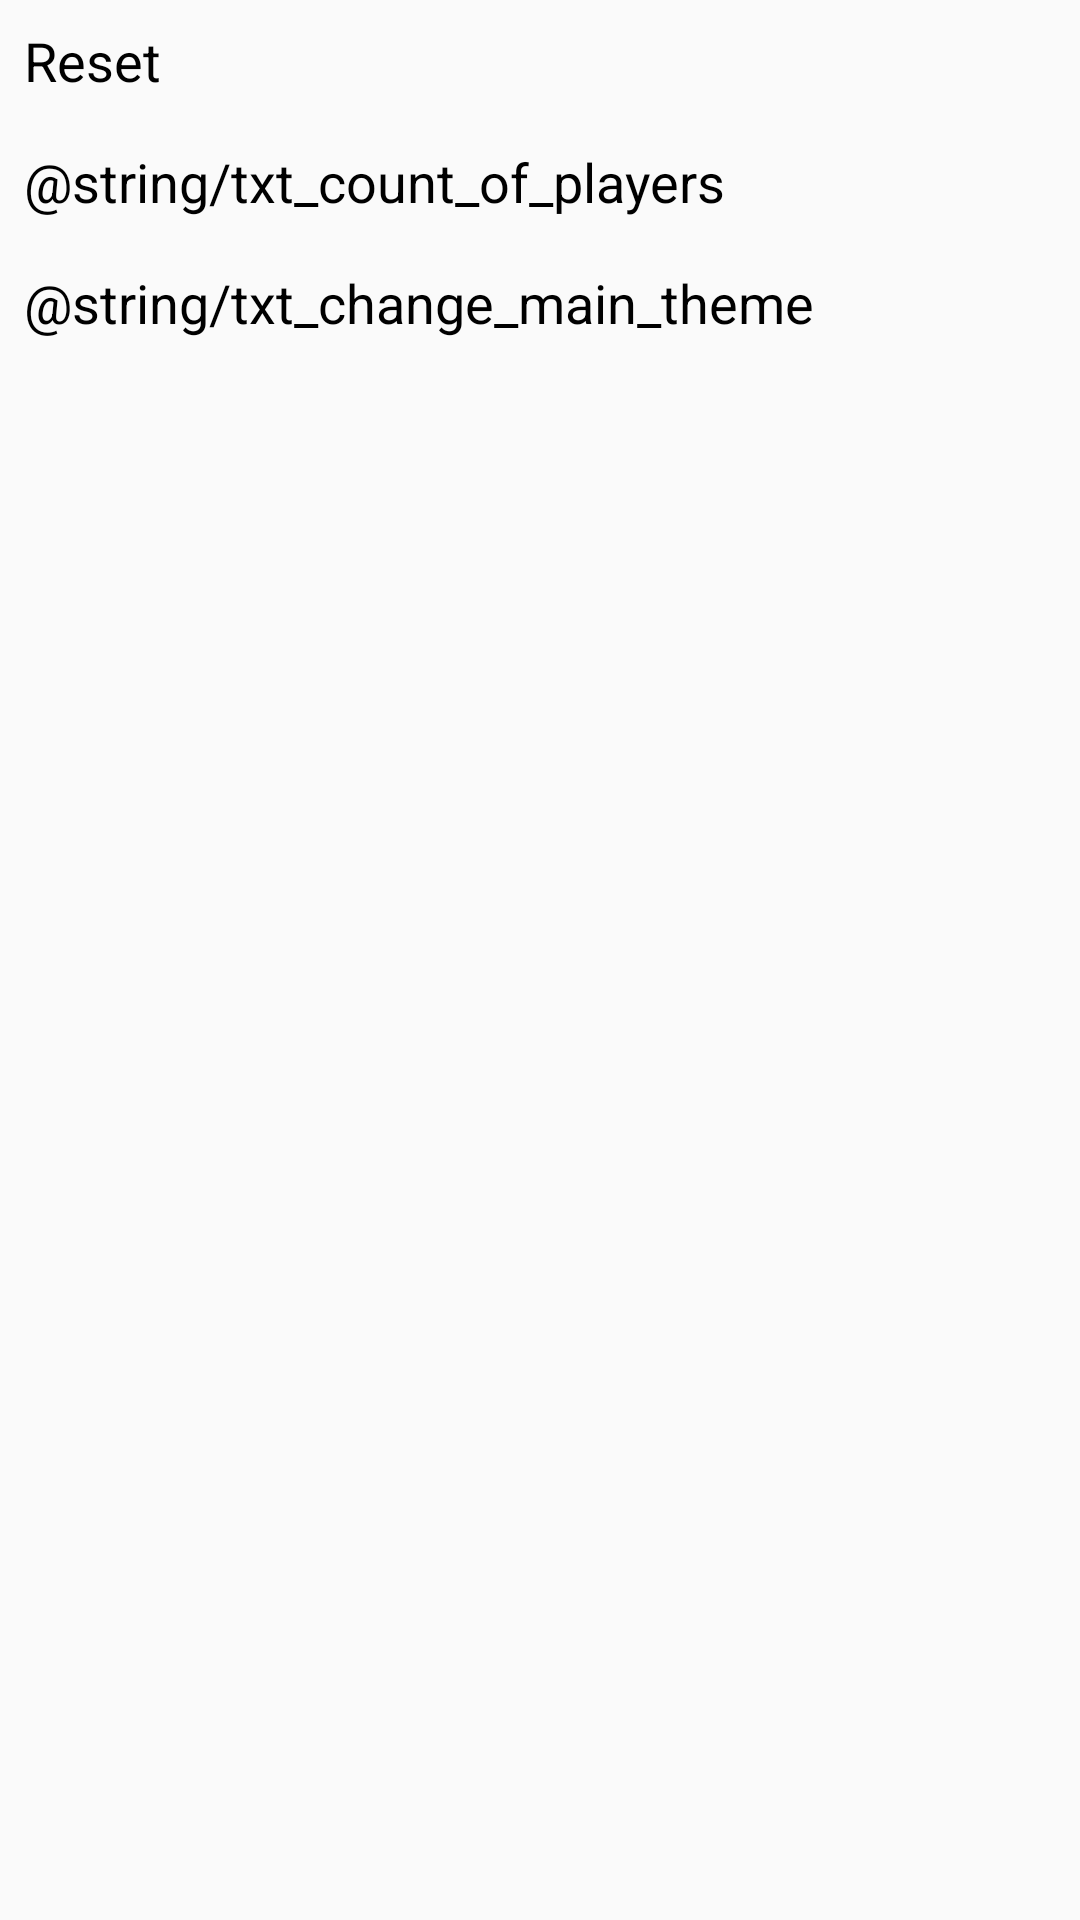

This screen was rendered from an Android layout file. Write that file and the resources it references.
<!-- AndroidManifest.xml: application theme AppTheme -->
<!-- res/layout/bottom_sheet_dialog.xml -->
<?xml version="1.0" encoding="utf-8"?>
<LinearLayout xmlns:android="http://schemas.android.com/apk/res/android"
    android:layout_width="match_parent"
    android:layout_height="match_parent"
    android:orientation="vertical">

    <TextView
        android:id="@+id/txt_reset"
        android:layout_width="match_parent"
        android:layout_height="wrap_content"
        android:onClick="onBottomSheetBtnClick"
        android:padding="8dp"
        android:text="@string/txt_reset"
        android:textColor="@android:color/black"
        android:textSize="18sp" />

    <TextView
        android:id="@+id/txt_player_count"
        android:layout_width="match_parent"
        android:layout_height="wrap_content"
        android:onClick="onBottomSheetBtnClick"
        android:padding="8dp"
        android:text="@string/txt_count_of_players"
        android:textColor="@android:color/black"
        android:textSize="18sp" />

    
        
        
        
        
        
        
        
        

    
        
        
        
        
        
        
        
        

    <TextView
        android:id="@+id/txt_theme_change"
        android:layout_width="match_parent"
        android:layout_height="wrap_content"
        android:onClick="onBottomSheetBtnClick"
        android:padding="8dp"
        android:text="@string/txt_change_main_theme"
        android:textColor="@android:color/black"
        android:textSize="18sp" />
</LinearLayout>
<!-- resources referenced by this layout -->
<resources>
  <string name="txt_flip_a_coin">Flip a Coin</string>
  <string name="txt_reset">Reset</string>
  <string name="txt_roll_a_dice">Roll a Dice</string>
  <style name="AppTheme" parent="Theme.AppCompat.Light.NoActionBar">
          <item name="colorPrimary">@color/colorPrimary</item>
          <item name="colorPrimaryDark">@color/colorPrimaryDark</item>
          <item name="colorAccent">@color/colorAccent</item>
      </style>
  <color name="colorPrimary">#212121</color>
  <color name="colorPrimaryDark">#000000</color>
  <color name="colorAccent">#2979ff</color>
</resources>
